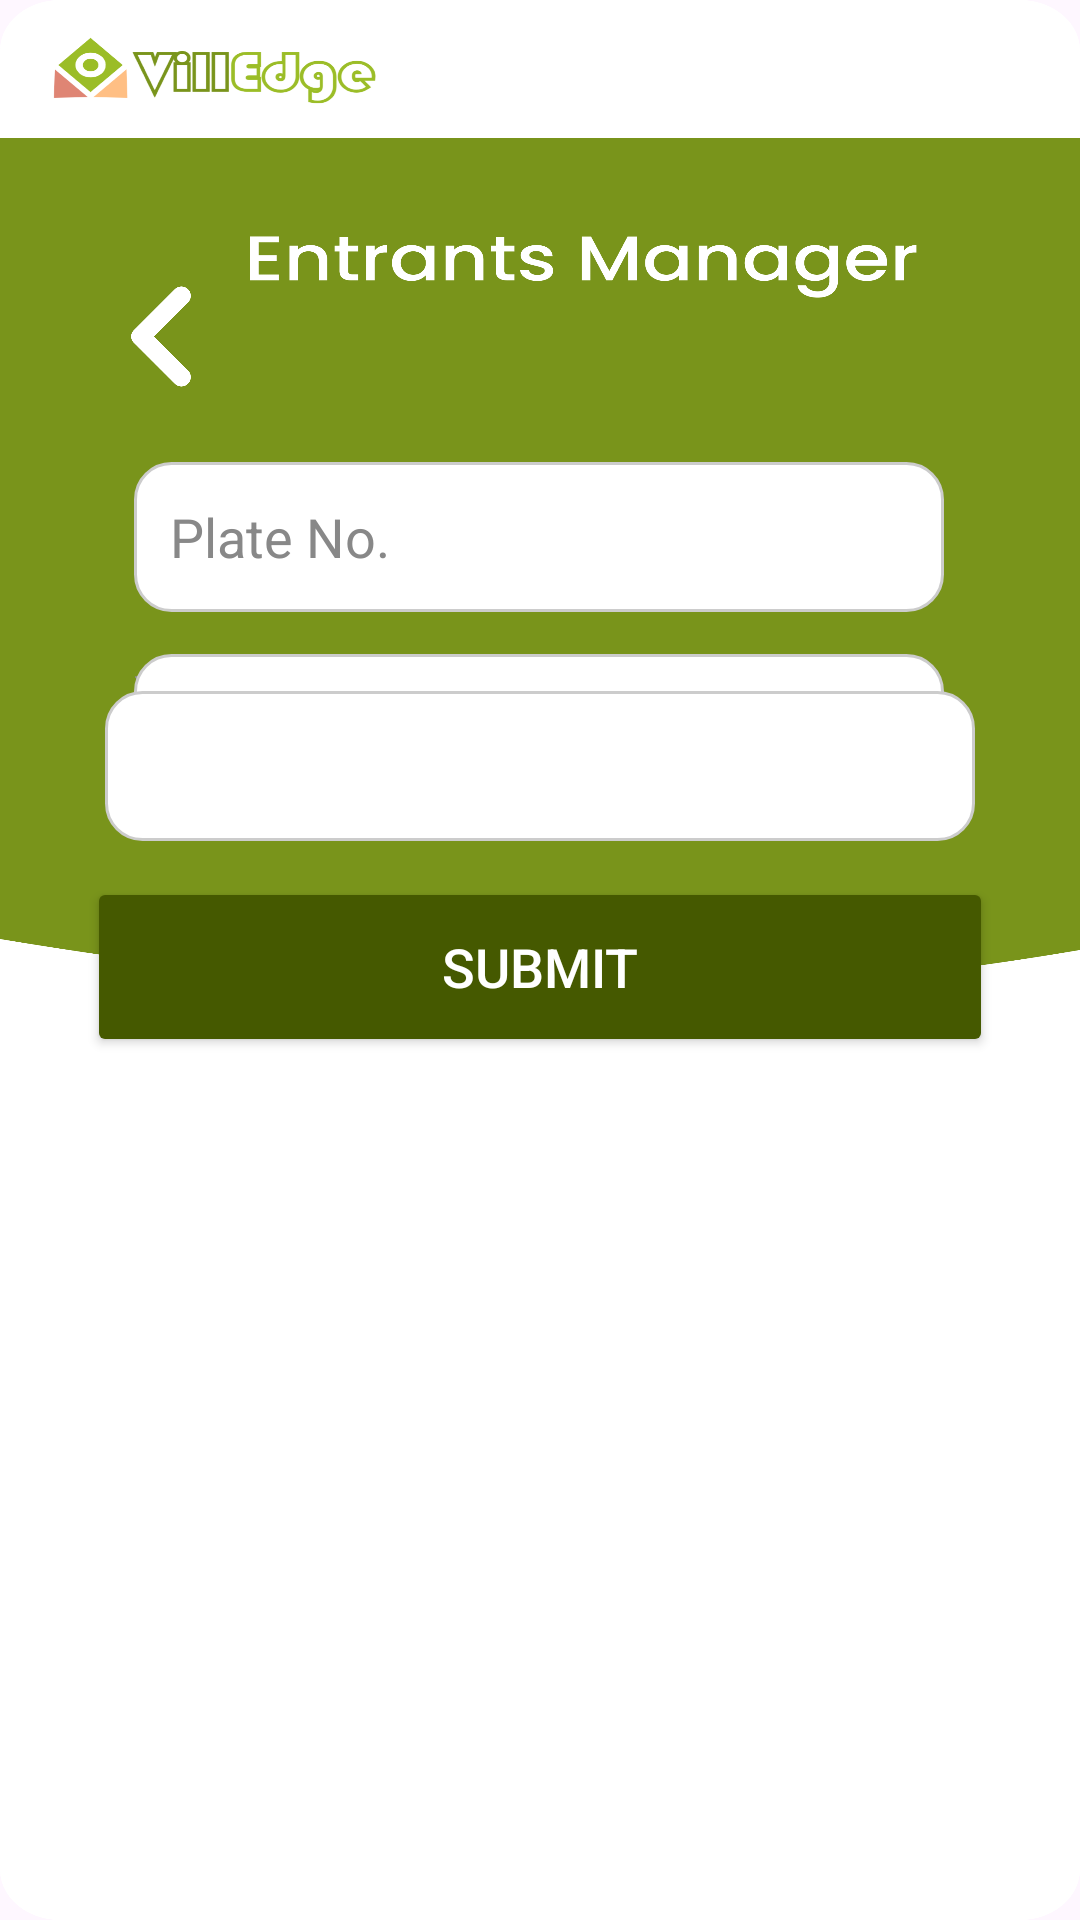

Layout XML and referenced resources for this Android screen:
<!-- AndroidManifest.xml: activity theme Theme.VillEdgeResident -->
<!-- res/layout/activity_third.xml -->
<?xml version="1.0" encoding="utf-8"?>
<androidx.constraintlayout.widget.ConstraintLayout xmlns:android="http://schemas.android.com/apk/res/android"
    xmlns:app="http://schemas.android.com/apk/res-auto"
    xmlns:tools="http://schemas.android.com/tools"
    android:id="@+id/main"
    android:layout_width="match_parent"
    android:layout_height="match_parent"
    android:background="@drawable/entrantsmanager_bg"
    tools:context=".ThirdActivity">

    

    

    

    

    


    <ImageButton
        android:id="@+id/topLeftButton"
        android:layout_width="35dp"
        android:layout_height="35dp"
        android:src="@drawable/backbutton"
        android:scaleType="centerCrop"
        android:background="?attr/selectableItemBackground"
        app:layout_constraintStart_toStartOf="parent"
        app:layout_constraintTop_toTopOf="parent"
        android:layout_marginTop="94dp"
        android:layout_marginLeft="36dp"/>


    <EditText
        android:id="@+id/firstInput"
        style="@style/CustomEditText"
        android:layout_width="0dp"
        android:layout_height="50dp"
        android:layout_marginTop="25dp"
        android:hint="Plate No."
        android:textColor="#0A3832"
        app:layout_constraintEnd_toEndOf="parent"
        app:layout_constraintHorizontal_bias="0.495"
        app:layout_constraintStart_toStartOf="parent"
        app:layout_constraintTop_toBottomOf="@id/topLeftButton"
        app:layout_constraintWidth_percent="0.75" />

    <EditText
        android:id="@+id/secondInput"
        style="@style/CustomEditText"
        android:layout_width="0dp"
        android:layout_height="50dp"
        android:layout_marginTop="14dp"
        android:hint="Purpose"
        android:textColor="#0A3832"
        app:layout_constraintEnd_toEndOf="parent"
        app:layout_constraintHorizontal_bias="0.495"
        app:layout_constraintStart_toStartOf="parent"
        app:layout_constraintTop_toBottomOf="@id/firstInput"
        app:layout_constraintWidth_percent="0.75" />

    <Spinner
        android:id="@+id/thirdInputSpinner"
        style="@style/CustomSpinner"
        android:layout_width="290dp"
        android:layout_height="50dp"
        android:layout_marginTop="98dp"
        android:foregroundTint="#0A3832"
        android:textColor="#0A3832"

        app:layout_constraintBottom_toBottomOf="parent"
        app:layout_constraintEnd_toEndOf="parent"
        app:layout_constraintStart_toStartOf="parent"
        app:layout_constraintTop_toTopOf="parent"
        app:layout_constraintVertical_bias="0.269" />

    <Button
        android:id="@+id/middleButton"
        android:layout_width="302dp"
        android:layout_height="60dp"
        android:textColor="#FFFFFF"
        android:backgroundTint="#455900"
        android:textSize="18dp"
        android:layout_marginTop="12dp"
        android:text="Submit"
        app:layout_constraintEnd_toEndOf="parent"
        app:layout_constraintStart_toStartOf="parent"
        app:layout_constraintTop_toBottomOf="@id/thirdInputSpinner" />

    
    <androidx.recyclerview.widget.RecyclerView
        android:id="@+id/recyclerView"
        android:layout_width="0dp"
        android:layout_height="400dp"
        android:layout_marginStart="16dp"
        android:layout_marginTop="16dp"
        android:layout_marginEnd="16dp"
        app:layout_constraintBottom_toBottomOf="parent"
        app:layout_constraintEnd_toEndOf="parent"
        app:layout_constraintHorizontal_bias="0.0"
        app:layout_constraintStart_toStartOf="parent"
        app:layout_constraintTop_toBottomOf="@id/middleButton"
        app:layout_constraintVertical_bias="1.0"
        tools:listitem="@layout/entrants_manager_item" />

</androidx.constraintlayout.widget.ConstraintLayout>
<!-- res/layout/entrants_manager_item.xml (included above) -->
<?xml version="1.0" encoding="utf-8"?>
<androidx.constraintlayout.widget.ConstraintLayout
    xmlns:android="http://schemas.android.com/apk/res/android"
    xmlns:app="http://schemas.android.com/apk/res-auto"
    android:layout_width="match_parent"
    android:layout_height="wrap_content"
    android:background="@color/white"
    android:elevation="4dp"
    android:padding="16dp"
    android:layout_margin="8dp">

    <TextView
        android:id="@+id/item_name"
        android:layout_width="wrap_content"
        android:layout_height="wrap_content"
        android:text="Item Name"
        android:textColor="#143C6D"
        android:fontFamily="@font/poppins_medium"
        android:textSize="15dp"
        android:textStyle="bold"
        app:layout_constraintStart_toStartOf="parent"
        app:layout_constraintTop_toTopOf="parent" />

    <TextView
        android:id="@+id/item_detail1"
        android:layout_width="wrap_content"
        android:layout_height="wrap_content"
        android:textColor="#939393"
        android:textSize="12dp"
        android:fontFamily="@font/poppins_medium"
        android:text="Detail 1"
        app:layout_constraintStart_toStartOf="parent"
        app:layout_constraintTop_toBottomOf="@id/item_name" />

    <TextView
        android:id="@+id/item_detail2"
        android:layout_width="wrap_content"
        android:layout_height="wrap_content"
        android:textColor="#939393"
        android:textSize="12dp"
        android:fontFamily="@font/poppins_medium"
        android:text="Detail 2"
        app:layout_constraintStart_toStartOf="parent"
        app:layout_constraintTop_toBottomOf="@id/item_detail1" />

    <TextView
        android:id="@+id/item_detail3"
        android:layout_width="wrap_content"
        android:layout_height="wrap_content"
        android:textColor="#939393"
        android:textSize="12dp"
        android:fontFamily="@font/poppins_medium"
        android:text="Detail 3"
        app:layout_constraintStart_toStartOf="parent"
        app:layout_constraintTop_toBottomOf="@id/item_detail2" />

    <ImageButton
        android:id="@+id/button1"
        android:layout_width="100dp"
        android:layout_height="36dp"
        android:layout_marginRight="-15dp"
        android:background="?attr/selectableItemBackground"
        android:scaleType="centerCrop"
        android:src="@drawable/entry_button"
        android:text="Button 1"
        app:layout_constraintBottom_toBottomOf="@id/item_name"
        app:layout_constraintEnd_toEndOf="parent"
        app:layout_constraintHorizontal_bias="0.935"
        app:layout_constraintStart_toEndOf="@id/item_name"
        app:layout_constraintTop_toTopOf="parent"
        app:layout_constraintVertical_bias="0.0" />

    <TextView
        android:id="@+id/bottom_right_text"
        android:layout_width="wrap_content"
        android:layout_height="wrap_content"
        android:text="Bottom Right Text"
        android:textSize="12dp"
        android:textColor="#9CBD29"
        android:fontFamily="@font/poppins_medium"
        app:layout_constraintBottom_toBottomOf="parent"
        app:layout_constraintEnd_toEndOf="parent" />

</androidx.constraintlayout.widget.ConstraintLayout>
<!-- resources referenced by this layout -->
<resources>
  <!-- drawable backbutton: png bitmap (drawable, 8645 bytes) -->
  <!-- drawable entrantsmanager_bg: png bitmap (drawable, 187512 bytes) -->
  <!-- drawable entry_button: png bitmap (drawable, 52105 bytes) -->
  <style name="CustomEditText">
          <item name="android:background">@drawable/edittext_bg</item>
          <item name="android:padding">12dp</item>
          <item name="android:textColorHint">#888888</item>
      </style>
  <style name="CustomSpinner" parent="Widget.AppCompat.Spinner">
          <item name="android:background">@drawable/spinner_bg</item>
          <item name="android:padding">12dp</item>
          <item name="android:textColorHint">#888888</item>
          <item name="android:textColor">#0A3832</item>
      </style>
  <style name="Theme.VillEdgeResident" parent="Base.Theme.VillEdgeResident" />
  <!-- drawable edittext_bg (drawable) -->
  <?xml version="1.0" encoding="utf-8"?>
  <shape xmlns:android="http://schemas.android.com/apk/res/android" android:shape="rectangle">
      <solid android:color="#FFFFFF"/> 
      <corners android:radius="12dp"/> 
      <stroke android:width="1dp" android:color="#CCCCCC"/> 
  </shape>
  <!-- drawable spinner_bg (drawable) -->
  <?xml version="1.0" encoding="utf-8"?>
  <shape xmlns:android="http://schemas.android.com/apk/res/android" android:shape="rectangle">
      <solid android:color="#FFFFFF"/> 
      <corners android:radius="12dp"/> 
      <stroke android:width="1dp" android:color="#455900"/> 
  </shape>
  <style name="Base.Theme.VillEdgeResident" parent="Theme.Material3.DayNight.NoActionBar">
          <item name="android:windowFullscreen">true</item>
          <item name="android:windowNoTitle">true</item>
      </style>
  <!-- not gathered from this repository: default colours our renderer supplied (Android Studio template values) -->
  <color name="white">#FFFFFFFF</color>
</resources>
